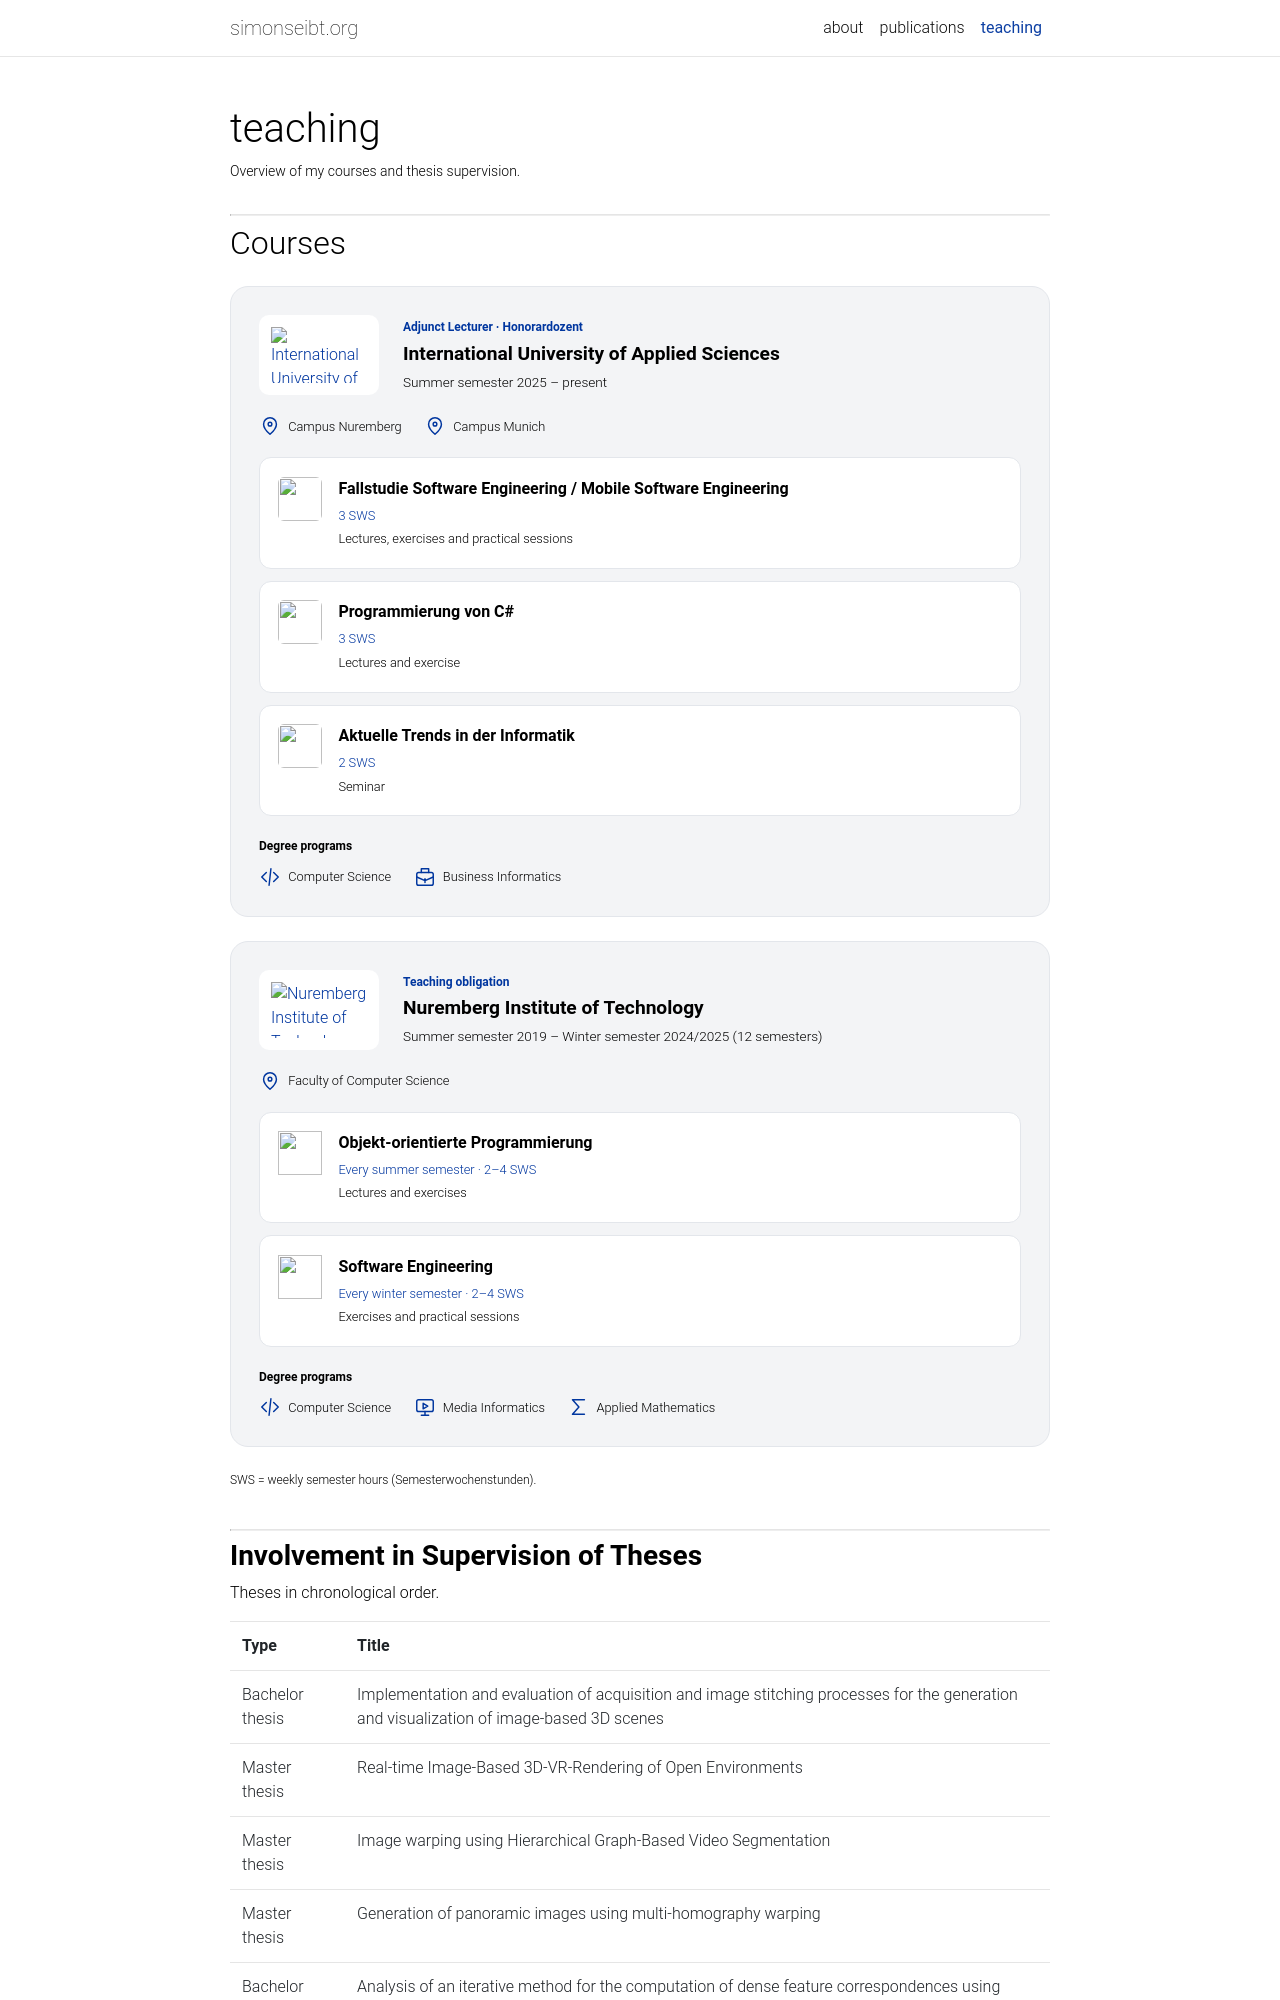

repository: SimonSeibt/simonseibt.github.io · page: teaching/index.html · generator: jekyll

---
layout: page
permalink: /teaching/
title: teaching
description: Overview of my courses and thesis supervision.
nav: true
nav_order: 5
---

***

## Courses

<div class="teaching-overview">
<section class="teaching-school" aria-labelledby="teaching-iu">
  <header class="teaching-school-header">
    <a class="teaching-logo" href="https://www.iu.de/"><img src="{{ '/assets/img/teaching/iu-logo.svg' | relative_url }}" alt="International University of Applied Sciences" loading="lazy"></a>
    <div><p class="teaching-role">Adjunct Lecturer · Honorardozent</p><h3 id="teaching-iu">International University of Applied Sciences</h3><p class="teaching-period">Summer semester 2025 – present</p></div>
  </header>
  <ul class="teaching-locations"><li><svg class="teaching-icon" viewBox="0 0 24 24" fill="none" stroke="currentColor" stroke-width="1.6" stroke-linecap="round" stroke-linejoin="round" aria-hidden="true"><path d="M19 10c0 5-7 11-7 11S5 15 5 10a7 7 0 1 1 14 0Z"/><circle cx="12" cy="10" r="2"/></svg><span>Campus Nuremberg</span></li><li><svg class="teaching-icon" viewBox="0 0 24 24" fill="none" stroke="currentColor" stroke-width="1.6" stroke-linecap="round" stroke-linejoin="round" aria-hidden="true"><path d="M19 10c0 5-7 11-7 11S5 15 5 10a7 7 0 1 1 14 0Z"/><circle cx="12" cy="10" r="2"/></svg><span>Campus Munich</span></li></ul>
  <div class="teaching-courses"><article class="teaching-course"><img src="{{ '/assets/img/teaching/iu-mobile-software.jpg' | relative_url }}" alt="" width="44" height="44" style="width: 44px; height: 44px; object-fit: contain; flex-shrink: 0; border-radius: 6px;"><div><h4>Fallstudie Software Engineering / Mobile Software Engineering</h4><p class="teaching-course-meta">3 SWS</p><p>Lectures, exercises and practical sessions</p></div></article><article class="teaching-course"><img src="{{ '/assets/img/teaching/iu-csharp.png' | relative_url }}" alt="" width="44" height="44" style="width: 44px; height: 44px; object-fit: contain; flex-shrink: 0; border-radius: 6px;"><div><h4>Programmierung von C#</h4><p class="teaching-course-meta">3 SWS</p><p>Lectures and exercise</p></div></article><article class="teaching-course"><img src="{{ '/assets/img/teaching/iu-current-trends.png' | relative_url }}" alt="" width="44" height="44" style="width: 44px; height: 44px; object-fit: contain; flex-shrink: 0; border-radius: 6px;"><div><h4>Aktuelle Trends in der Informatik</h4><p class="teaching-course-meta">2 SWS</p><p>Seminar</p></div></article></div>
  <div class="teaching-programs"><p>Degree programs</p><ul><li><svg class="teaching-icon" viewBox="0 0 24 24" fill="none" stroke="currentColor" stroke-width="1.6" stroke-linecap="round" stroke-linejoin="round" aria-hidden="true"><path d="m8 7-5 5 5 5m8-10 5 5-5 5m-3-14-2 18"/></svg><span>Computer Science</span></li><li><svg class="teaching-icon" viewBox="0 0 24 24" fill="none" stroke="currentColor" stroke-width="1.6" stroke-linecap="round" stroke-linejoin="round" aria-hidden="true"><rect x="3" y="7" width="18" height="14" rx="2"/><path d="M8 7V3h8v4M3 12l9 4 9-4m-9 2v4"/></svg><span>Business Informatics</span></li></ul></div>
</section><section class="teaching-school" aria-labelledby="teaching-th">
  <header class="teaching-school-header">
    <a class="teaching-logo" href="https://www.th-nuernberg.de/"><img src="{{ '/assets/img/teaching/th-nuernberg-logo.png' | relative_url }}" alt="Nuremberg Institute of Technology" loading="lazy"></a>
    <div><p class="teaching-role">Teaching obligation</p><h3 id="teaching-th">Nuremberg Institute of Technology</h3><p class="teaching-period">Summer semester 2019 – Winter semester 2024/2025 (12 semesters)</p></div>
  </header>
  <ul class="teaching-locations"><li><svg class="teaching-icon" viewBox="0 0 24 24" fill="none" stroke="currentColor" stroke-width="1.6" stroke-linecap="round" stroke-linejoin="round" aria-hidden="true"><path d="M19 10c0 5-7 11-7 11S5 15 5 10a7 7 0 1 1 14 0Z"/><circle cx="12" cy="10" r="2"/></svg><span>Faculty of Computer Science</span></li></ul>
  <div class="teaching-courses"><article class="teaching-course"><img src="{{ '/assets/img/teaching/csharp.png' | relative_url }}" alt="" width="44" height="44" style="object-fit: contain; flex-shrink: 0;"><div><h4>Objekt-orientierte Programmierung</h4><p class="teaching-course-meta">Every summer semester · 2–4 SWS</p><p>Lectures and exercises</p></div></article><article class="teaching-course"><img src="{{ '/assets/img/teaching/se.png' | relative_url }}" alt="" width="44" height="44" style="object-fit: contain; flex-shrink: 0;"><div><h4>Software Engineering</h4><p class="teaching-course-meta">Every winter semester · 2–4 SWS</p><p>Exercises and practical sessions</p></div></article></div>
  <div class="teaching-programs"><p>Degree programs</p><ul><li><svg class="teaching-icon" viewBox="0 0 24 24" fill="none" stroke="currentColor" stroke-width="1.6" stroke-linecap="round" stroke-linejoin="round" aria-hidden="true"><path d="m8 7-5 5 5 5m8-10 5 5-5 5m-3-14-2 18"/></svg><span>Computer Science</span></li><li><svg class="teaching-icon" viewBox="0 0 24 24" fill="none" stroke="currentColor" stroke-width="1.6" stroke-linecap="round" stroke-linejoin="round" aria-hidden="true"><rect x="3" y="4" width="18" height="13" rx="2"/><path d="m10 8 5 3-5 3zM8 21h8m-4-4v4"/></svg><span>Media Informatics</span></li><li><svg class="teaching-icon" viewBox="0 0 24 24" fill="none" stroke="currentColor" stroke-width="1.6" stroke-linecap="round" stroke-linejoin="round" aria-hidden="true"><path d="M19 4H6l7 8-7 8h13"/></svg><span>Applied Mathematics</span></li></ul></div>
</section>
<p class="teaching-note">SWS = weekly semester hours (Semesterwochenstunden).</p>
</div>

***
